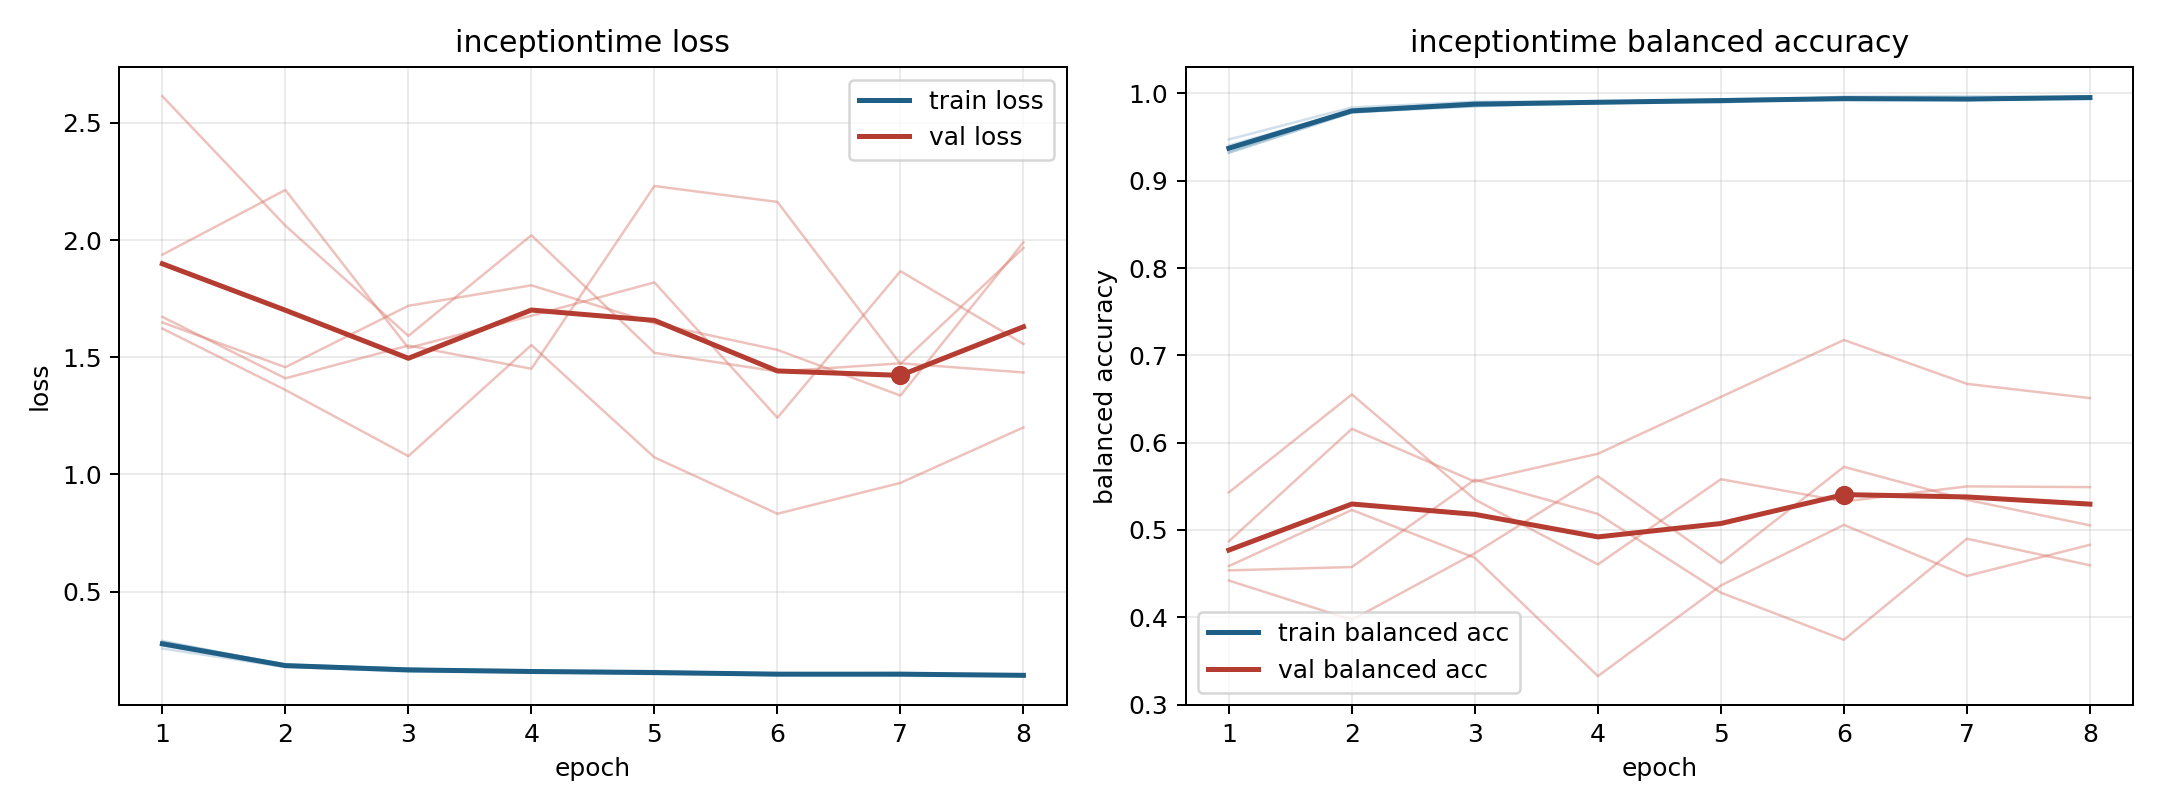

Source data for this figure (header and first rows):
model, fold, epoch, train_loss, train_balanced_accuracy, val_loss, val_balanced_accuracy
inceptiontime, 1, 1, 0.2696, 0.9404, 1.672, 0.4537
inceptiontime, 1, 2, 0.1799, 0.9806, 1.41, 0.4576
inceptiontime, 1, 3, 0.1578, 0.9899, 1.55, 0.5576
inceptiontime, 1, 4, 0.1574, 0.9898, 1.451, 0.5184
inceptiontime, 1, 5, 0.1474, 0.9932, 2.231, 0.4282
inceptiontime, 1, 6, 0.1462, 0.9945, 2.163, 0.3742
inceptiontime, 1, 7, 0.153, 0.9925, 1.472, 0.49
inceptiontime, 1, 8, 0.1391, 0.9967, 1.967, 0.4596
inceptiontime, 2, 1, 0.283, 0.9342, 2.614, 0.4421
inceptiontime, 2, 2, 0.1889, 0.9793, 2.062, 0.3971
inceptiontime, 2, 3, 0.1703, 0.9857, 1.591, 0.4734
inceptiontime, 2, 4, 0.1635, 0.9887, 2.021, 0.5615
inceptiontime, 2, 5, 0.1581, 0.9917, 1.519, 0.462
inceptiontime, 2, 6, 0.1516, 0.9928, 1.439, 0.5723
inceptiontime, 2, 7, 0.1496, 0.9921, 1.474, 0.5346
inceptiontime, 2, 8, 0.144, 0.9951, 1.435, 0.5053
inceptiontime, 3, 1, 0.2567, 0.9473, 1.649, 0.4587
inceptiontime, 3, 2, 0.1776, 0.9839, 1.458, 0.523
inceptiontime, 3, 3, 0.1622, 0.9905, 1.72, 0.4681
inceptiontime, 3, 4, 0.1604, 0.9907, 1.807, 0.3326
inceptiontime, 3, 5, 0.1611, 0.9895, 1.645, 0.4365
inceptiontime, 3, 6, 0.1427, 0.9964, 1.531, 0.5059
inceptiontime, 3, 7, 0.1411, 0.9968, 1.337, 0.4473
inceptiontime, 3, 8, 0.1432, 0.9957, 1.991, 0.4831
inceptiontime, 4, 1, 0.2858, 0.9321, 1.622, 0.4871
inceptiontime, 4, 2, 0.1874, 0.9783, 1.361, 0.6159
inceptiontime, 4, 3, 0.1709, 0.9851, 1.078, 0.5554
inceptiontime, 4, 4, 0.1551, 0.9907, 1.552, 0.5873
inceptiontime, 4, 5, 0.1543, 0.9923, 1.073, 0.6524
inceptiontime, 4, 6, 0.1453, 0.9949, 0.8321, 0.7176
inceptiontime, 4, 7, 0.1461, 0.9935, 0.9638, 0.6674
inceptiontime, 4, 8, 0.1462, 0.9936, 1.2, 0.6511
inceptiontime, 5, 1, 0.2897, 0.9322, 1.938, 0.5431
inceptiontime, 5, 2, 0.1858, 0.9781, 2.214, 0.6553
inceptiontime, 5, 3, 0.1669, 0.9873, 1.539, 0.5349
inceptiontime, 5, 4, 0.1574, 0.9897, 1.677, 0.4606
inceptiontime, 5, 5, 0.1504, 0.9925, 1.82, 0.5581
inceptiontime, 5, 6, 0.1512, 0.992, 1.242, 0.5326
inceptiontime, 5, 7, 0.1469, 0.9931, 1.867, 0.55
inceptiontime, 5, 8, 0.1395, 0.9953, 1.557, 0.5491
